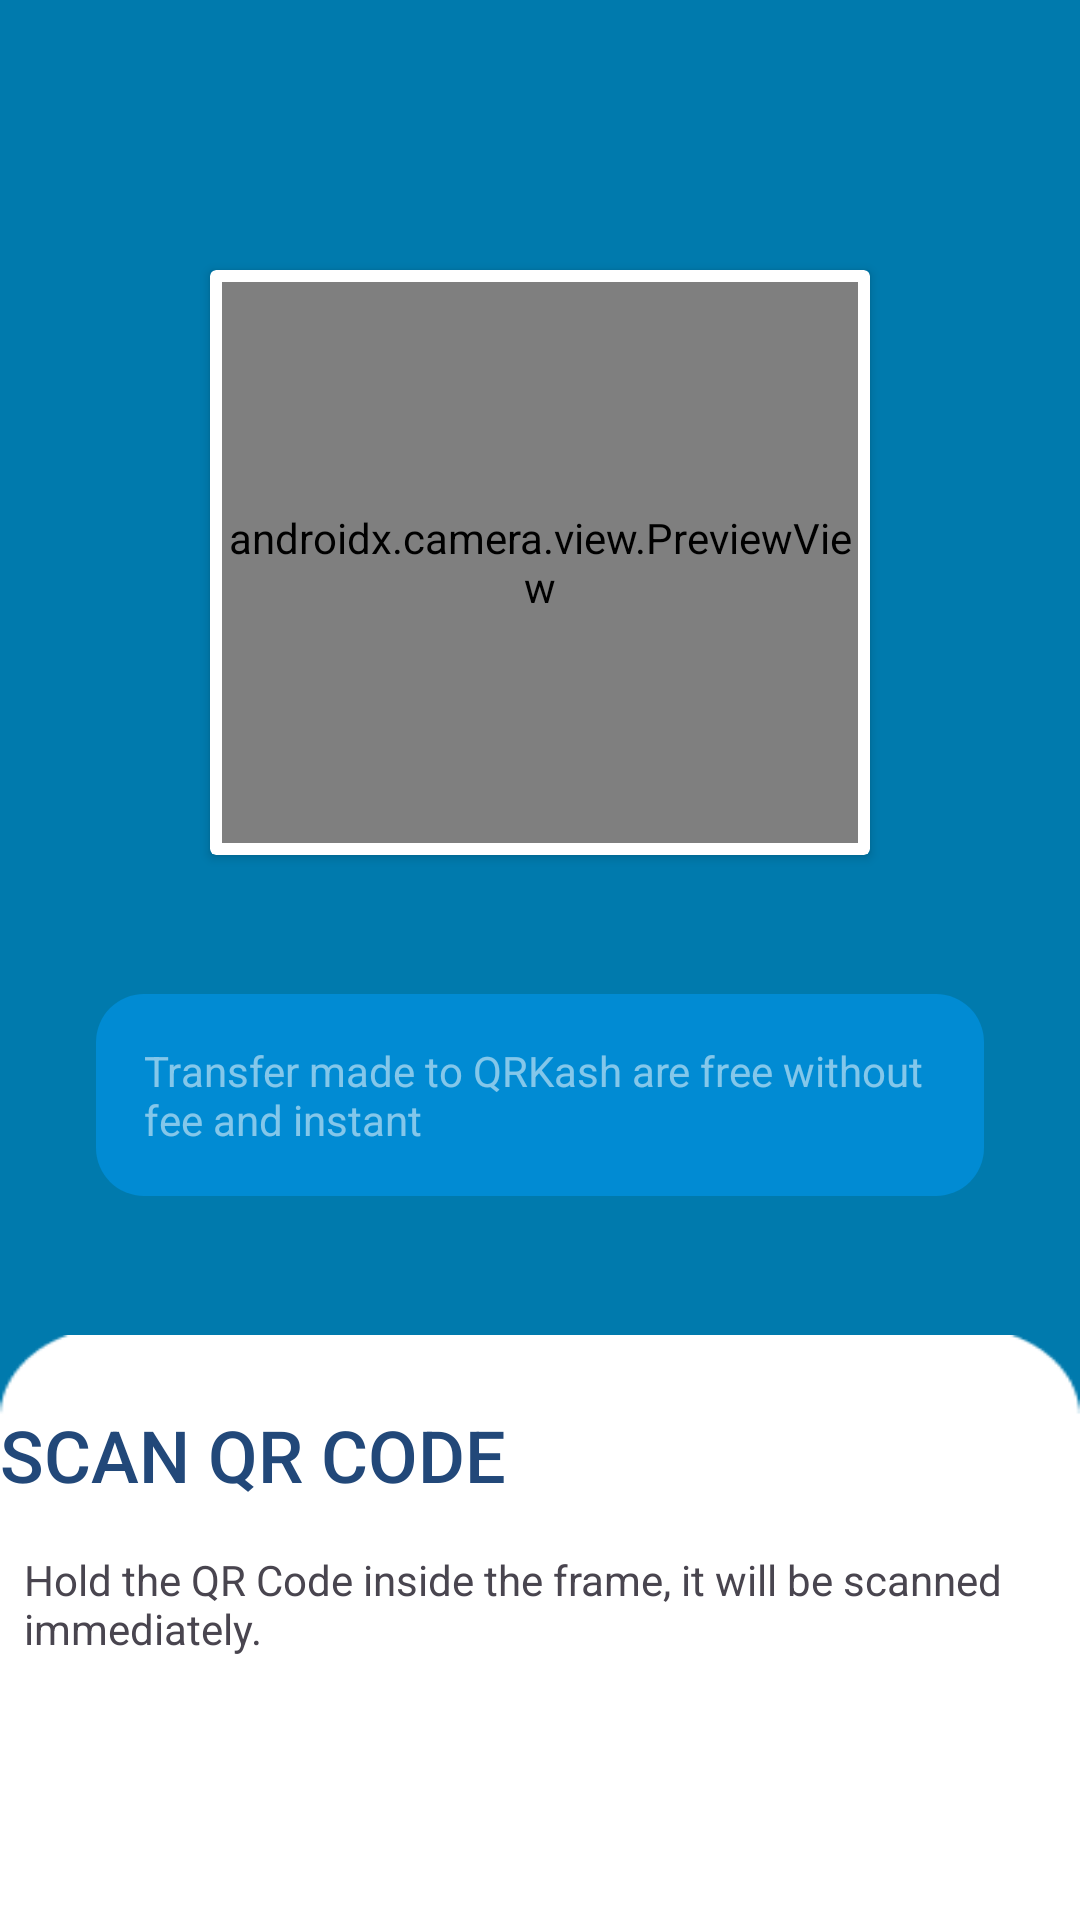

Android layout source for this screen:
<!-- AndroidManifest.xml: application theme Theme.QRKash -->
<!-- res/layout/fragment_qr_scan.xml -->
<layout xmlns:tools="http://schemas.android.com/tools"
    xmlns:app="http://schemas.android.com/apk/res-auto"
    xmlns:android="http://schemas.android.com/apk/res/android">

    <androidx.constraintlayout.widget.ConstraintLayout
        android:layout_width="match_parent"
        android:layout_height="match_parent"
        android:background="@color/color_btn">

        <androidx.cardview.widget.CardView
            android:id="@+id/cardView2"
            android:layout_width="220dp"
            android:layout_height="0dp"
            android:layout_marginTop="90dp"
            android:layout_marginBottom="160dp"
            android:padding="16dp"
            app:layout_constraintBottom_toTopOf="@+id/imageView2"
            app:layout_constraintEnd_toEndOf="parent"
            app:layout_constraintStart_toStartOf="parent"
            app:layout_constraintTop_toTopOf="parent">

            <androidx.camera.view.PreviewView
                android:id="@+id/camera_preview"
                android:layout_width="match_parent"
                android:layout_height="match_parent"
                android:layout_margin="4dp"
                app:layout_constraintBottom_toBottomOf="@id/cardView2"
                app:layout_constraintEnd_toEndOf="@id/cardView2"
                app:layout_constraintStart_toStartOf="@id/cardView2"
                app:layout_constraintTop_toTopOf="@id/cardView2"
                />
        </androidx.cardview.widget.CardView>

        <ImageView
            android:id="@+id/imageView2"
            android:layout_width="0dp"
            android:layout_height="0dp"
            android:scaleType="fitXY"
            android:src="@drawable/rectangle_21"
            app:layout_constraintBottom_toBottomOf="parent"
            app:layout_constraintEnd_toEndOf="parent"
            app:layout_constraintStart_toStartOf="parent"
            app:layout_constraintTop_toBottomOf="@+id/cardView2" />

        <TextView
            android:id="@+id/tilAmount"
            android:layout_width="match_parent"
            android:layout_height="wrap_content"
            android:layout_margin="32dp"
            android:background="@drawable/rounded_background"
            android:drawablePadding="8dp"
            android:padding="16dp"
            android:text="Transfer made to QRKash are free without fee and instant"
            android:textColor="#84FFFFFF"
            app:layout_constraintBottom_toTopOf="@+id/imageView2"
            app:layout_constraintEnd_toEndOf="parent"
            app:layout_constraintStart_toStartOf="parent"
            app:layout_constraintTop_toBottomOf="@+id/cardView2" />

        <Button
            android:id="@+id/generate_button"
            android:layout_width="0dp"
            android:layout_height="wrap_content"
            android:layout_marginTop="16dp"
            android:background="#00000000"
            android:elevation="8dp"
            android:text="Scan QR Code"
            android:textAlignment="textStart"
            android:textColor="#224879"
            android:textSize="24dp"
            app:layout_constraintEnd_toEndOf="parent"
            app:layout_constraintStart_toStartOf="parent"
            app:layout_constraintTop_toTopOf="@+id/imageView2" />

        <TextView
            android:id="@+id/textView4"
            android:layout_width="0dp"
            android:layout_height="wrap_content"
            android:layout_marginStart="8dp"
            android:layout_marginTop="8dp"
            android:text="Hold the QR Code inside the frame, it will be scanned immediately."
            app:layout_constraintEnd_toEndOf="parent"
            app:layout_constraintStart_toStartOf="parent"
            app:layout_constraintTop_toBottomOf="@+id/generate_button" />

        <ImageView
            android:id="@+id/imageViewshield"
            android:layout_width="15dp"
            android:layout_height="wrap_content"
            android:layout_marginStart="4dp"
            android:layout_marginTop="4dp"
            android:layout_marginEnd="16dp"
            app:layout_constraintBottom_toBottomOf="@+id/tilAmount"
            app:layout_constraintEnd_toEndOf="parent"
            app:layout_constraintHorizontal_bias="0.09"
            app:layout_constraintStart_toStartOf="parent"
            app:layout_constraintTop_toTopOf="@+id/tilAmount"
            app:layout_constraintVertical_bias="0.050000012"
            app:srcCompat="@drawable/baseline_privacy_tip_24" />

    </androidx.constraintlayout.widget.ConstraintLayout>
</layout>
<!-- resources referenced by this layout -->
<resources>
  <color name="color_btn">#007AAD</color>
  <!-- drawable rectangle_21: png bitmap (drawable, 3943 bytes) -->
  <!-- drawable rounded_background (drawable) -->
  <?xml version="1.0" encoding="utf-8"?>
  <shape xmlns:android="http://schemas.android.com/apk/res/android">
      <solid android:color="#018BD3" />
      <corners android:radius="16dp" />
  </shape>
  <style name="Theme.QRKash" parent="Base.Theme.QRKash" />
  <style name="Base.Theme.QRKash" parent="Theme.Material3.Light.NoActionBar">
          
           <item name="colorPrimary">@color/color_btn</item>
  
      </style>
</resources>
